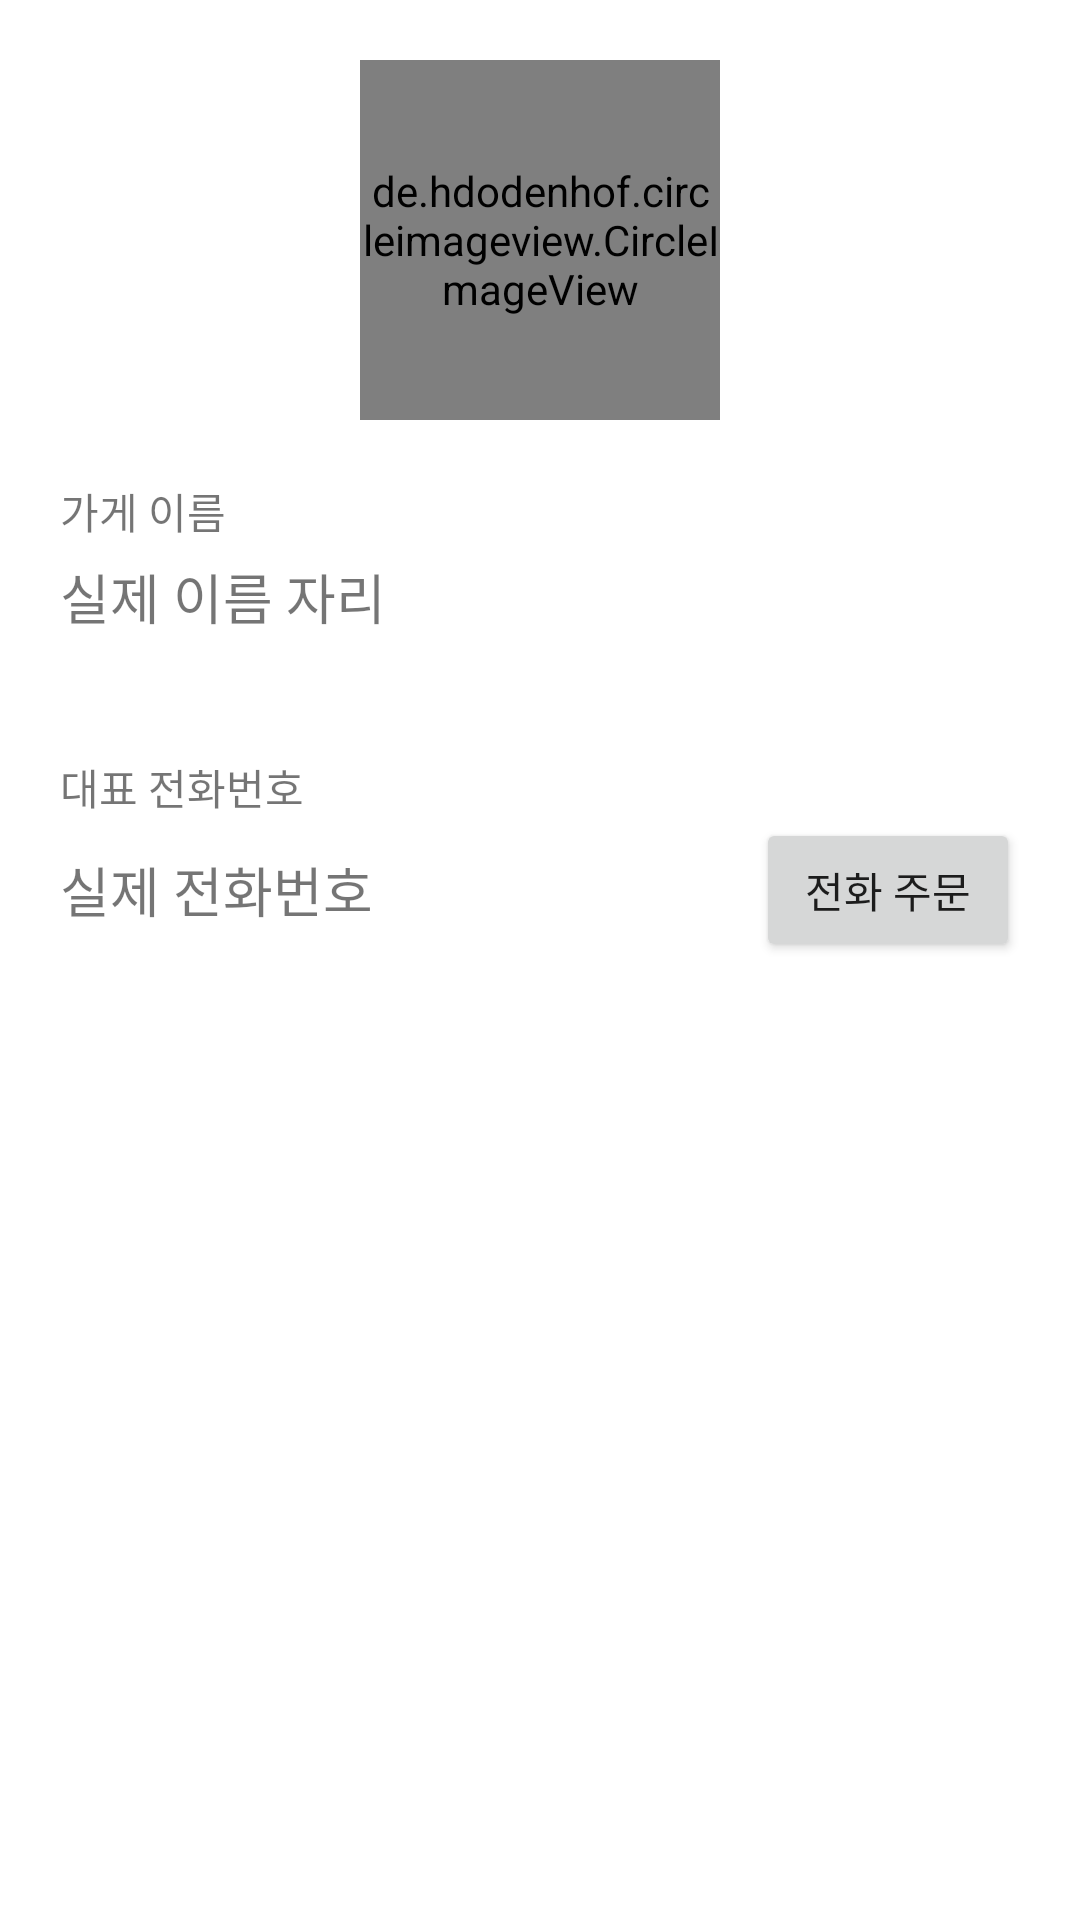

Layout XML and referenced resources for this Android screen:
<!-- AndroidManifest.xml: application theme Theme.DeliveryOrder_20211109 -->
<!-- res/layout/activity_view_store_detail.xml -->
<?xml version="1.0" encoding="utf-8"?>
<LinearLayout xmlns:android="http://schemas.android.com/apk/res/android"
    xmlns:app="http://schemas.android.com/apk/res-auto"
    xmlns:tools="http://schemas.android.com/tools"
    android:layout_width="match_parent"
    android:layout_height="match_parent"
    android:orientation="vertical"
    android:padding="20dp"
    tools:context=".ViewStoreDetailActivity">

    <LinearLayout
        android:layout_width="match_parent"
        android:layout_height="wrap_content"
        android:gravity="center">
        <de.hdodenhof.circleimageview.CircleImageView
            android:id="@+id/imgLogo"
            android:layout_width="120dp"
            android:layout_height="120dp"
            android:src="@mipmap/ic_launcher" />
    </LinearLayout>

    <TextView
        android:layout_width="wrap_content"
        android:layout_height="wrap_content"
        android:layout_marginTop="20dp"
        android:text="가게 이름" />
    <TextView
        android:id="@+id/txtStoreName"
        android:layout_width="wrap_content"
        android:layout_height="wrap_content"
        android:layout_marginTop="5dp"
        android:text="실제 이름 자리"
        android:textSize="18sp" />
    <TextView
        android:layout_width="wrap_content"
        android:layout_height="wrap_content"
        android:layout_marginTop="40dp"
        android:text="대표 전화번호" />

    <LinearLayout
        android:layout_width="match_parent"
        android:layout_height="wrap_content"
        android:gravity="center_vertical"
        android:orientation="horizontal">
        <TextView
            android:id="@+id/txtPhoneNum"
            android:layout_width="wrap_content"
            android:layout_height="wrap_content"
            android:text="실제 전화번호"
            android:textSize="18sp" />
        <TextView
            android:layout_width="0dp"
            android:layout_height="wrap_content"
            android:layout_weight="1" />
        <Button
            android:id="@+id/btnCall"
            android:layout_width="wrap_content"
            android:layout_height="wrap_content"
            android:text="전화 주문" />
    </LinearLayout>

</LinearLayout>
<!-- resources referenced by this layout -->
<resources>
  <style name="Theme.DeliveryOrder_20211109" parent="Theme.MaterialComponents.DayNight.DarkActionBar">
          
          <item name="colorPrimary">@color/purple_500</item>
          <item name="colorPrimaryVariant">@color/purple_700</item>
          <item name="colorOnPrimary">@color/white</item>
          
          <item name="colorSecondary">@color/teal_200</item>
          <item name="colorSecondaryVariant">@color/teal_700</item>
          <item name="colorOnSecondary">@color/black</item>
          
          <item name="android:statusBarColor" tools:targetApi="l">?attr/colorPrimaryVariant</item>
          
      </style>
  <!-- not gathered from this repository: default colours our renderer supplied (Android Studio template values) -->
  <color name="purple_500">#FF6200EE</color>
  <color name="purple_700">#FF3700B3</color>
  <color name="teal_200">#FF03DAC5</color>
  <color name="teal_700">#FF018786</color>
  <color name="black">#FF000000</color>
  <color name="white">#FFFFFFFF</color>
</resources>
